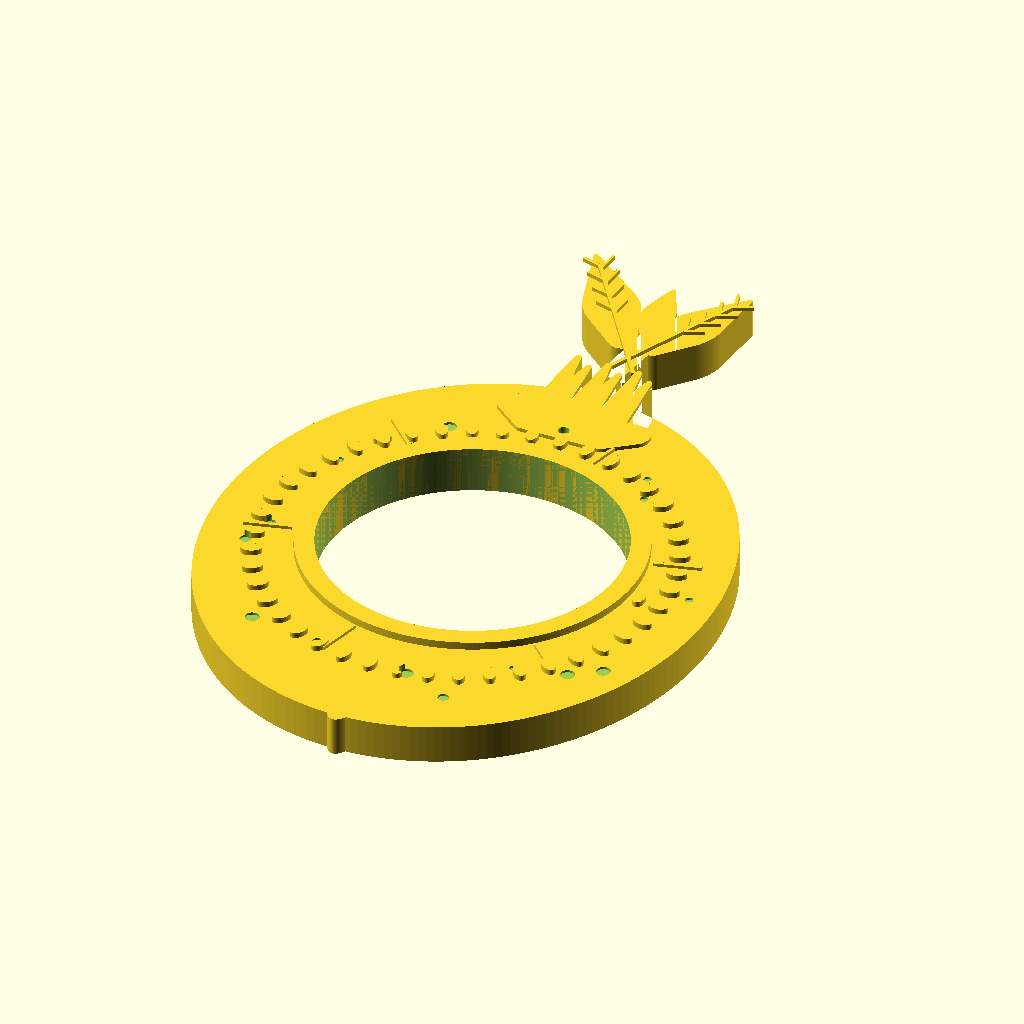
Cell 1 — every parameter at its default value.
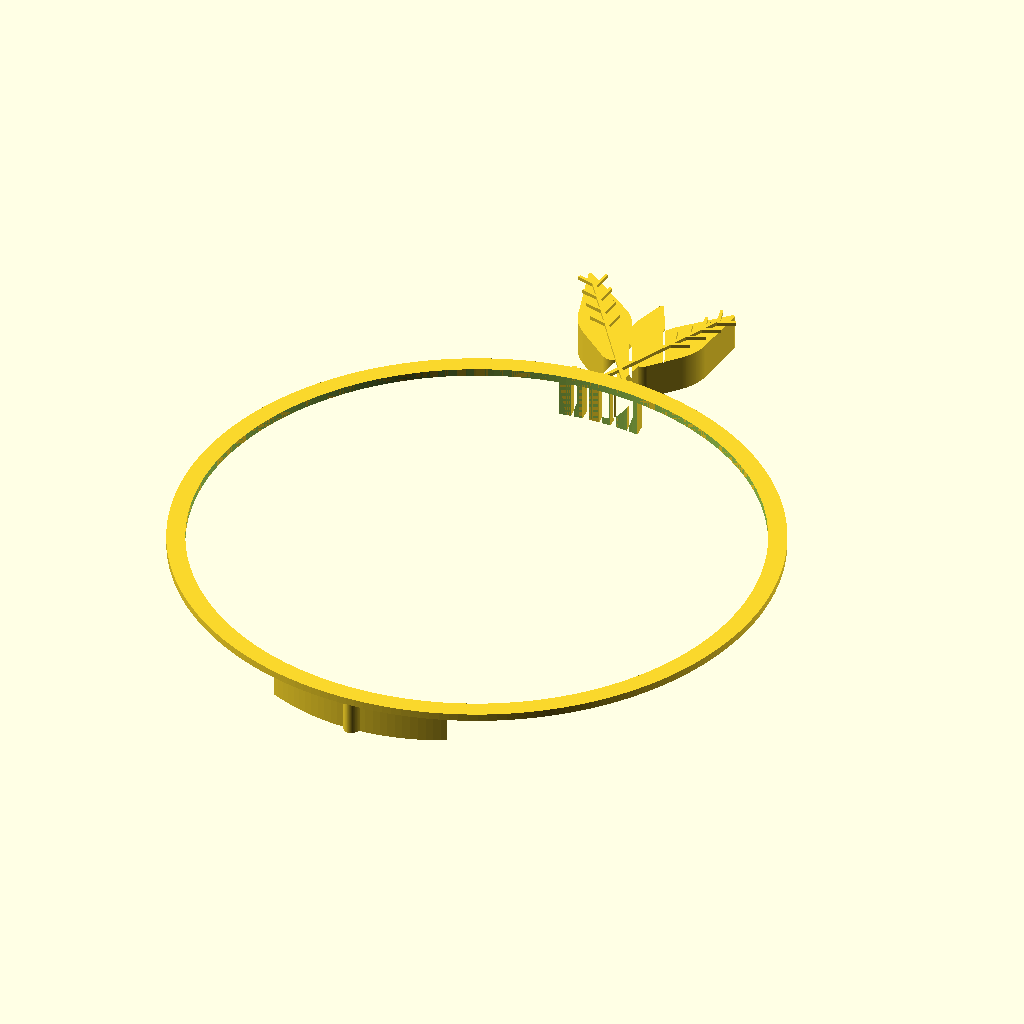
Cell 2 — ring_hole_r set to 38, the other parameters unchanged.
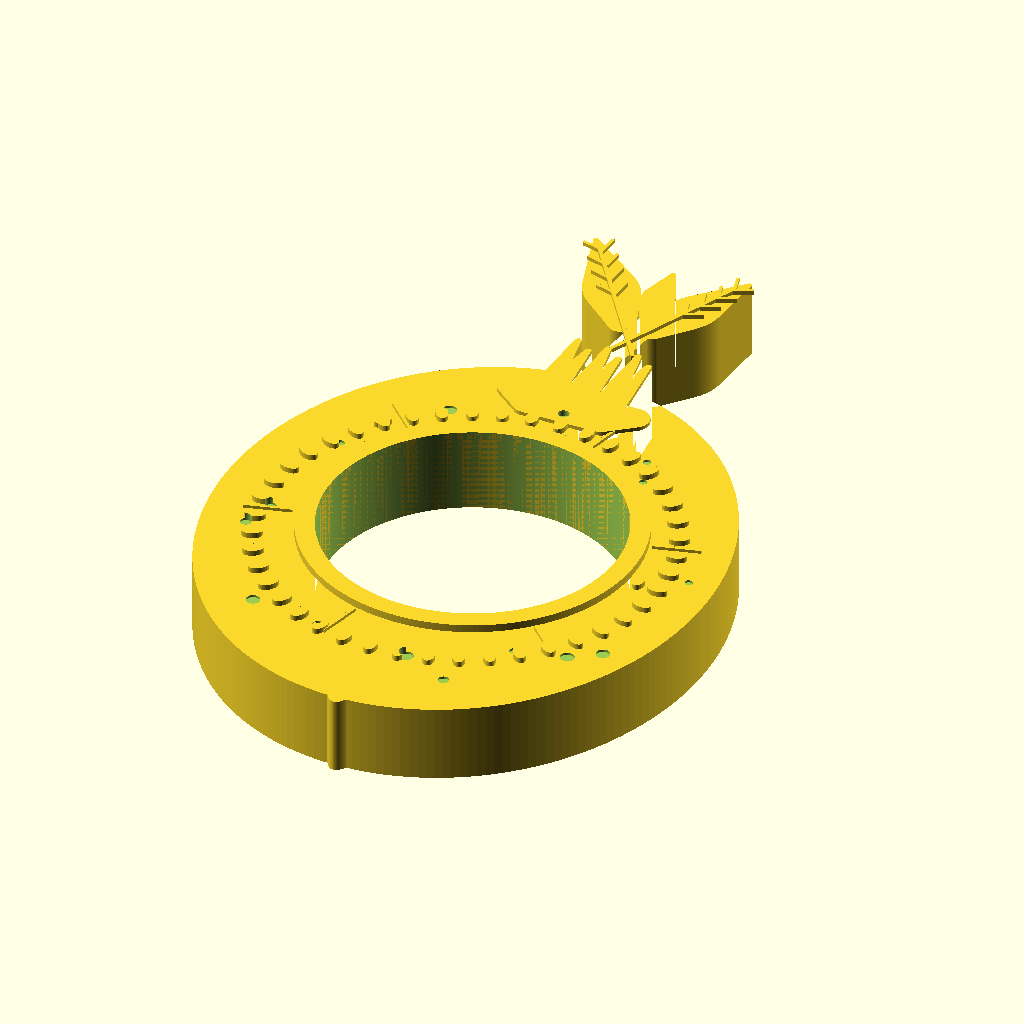
Cell 3: the same model with thickness = 10.
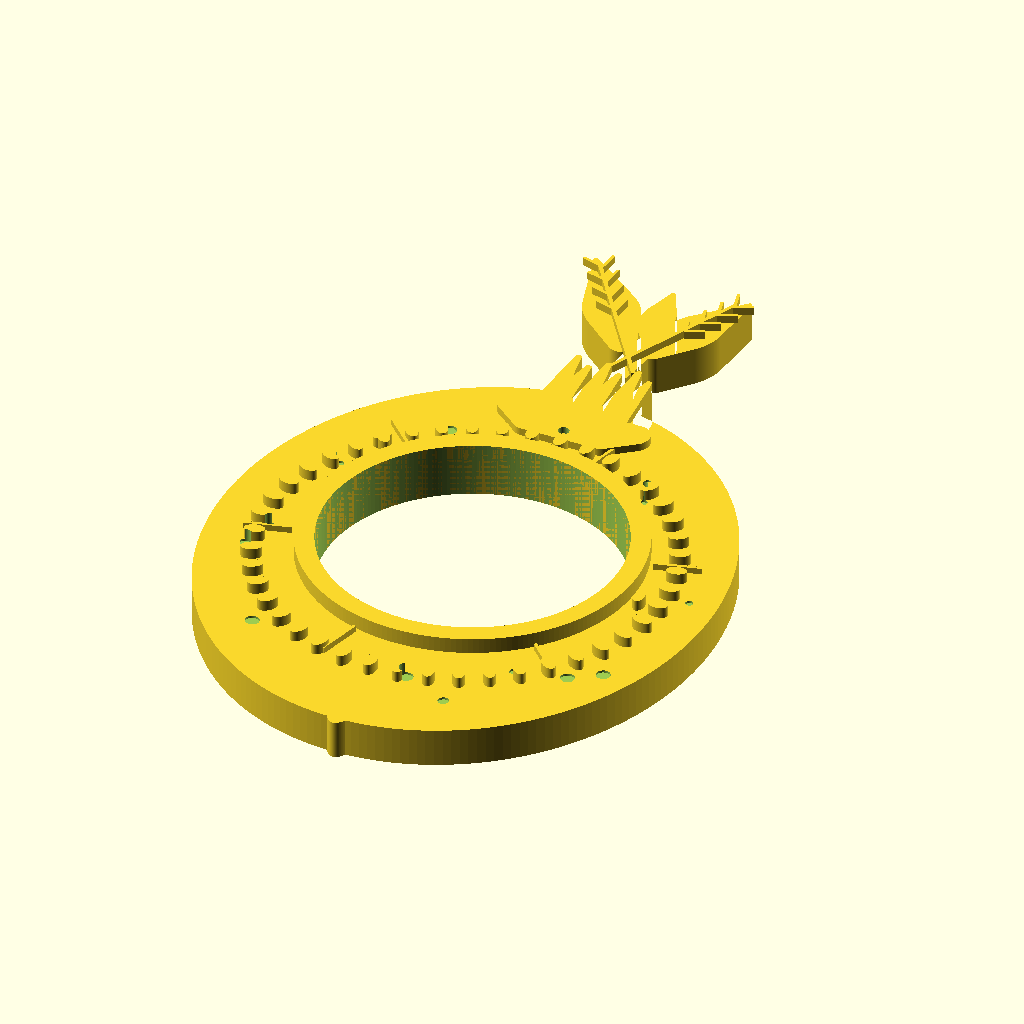
Cell 4: the same model with relief_h = 2.
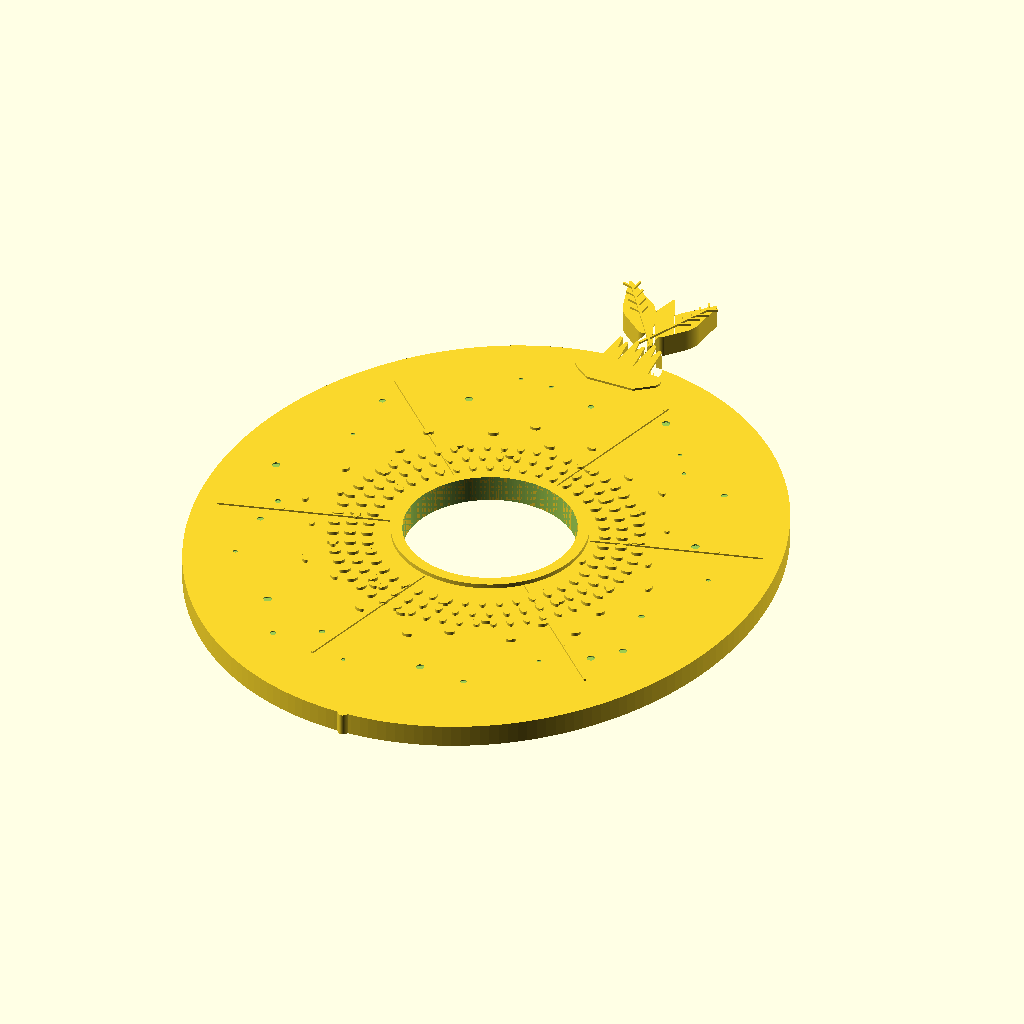
Cell 5 — fruit_r set to 64, the other parameters unchanged.
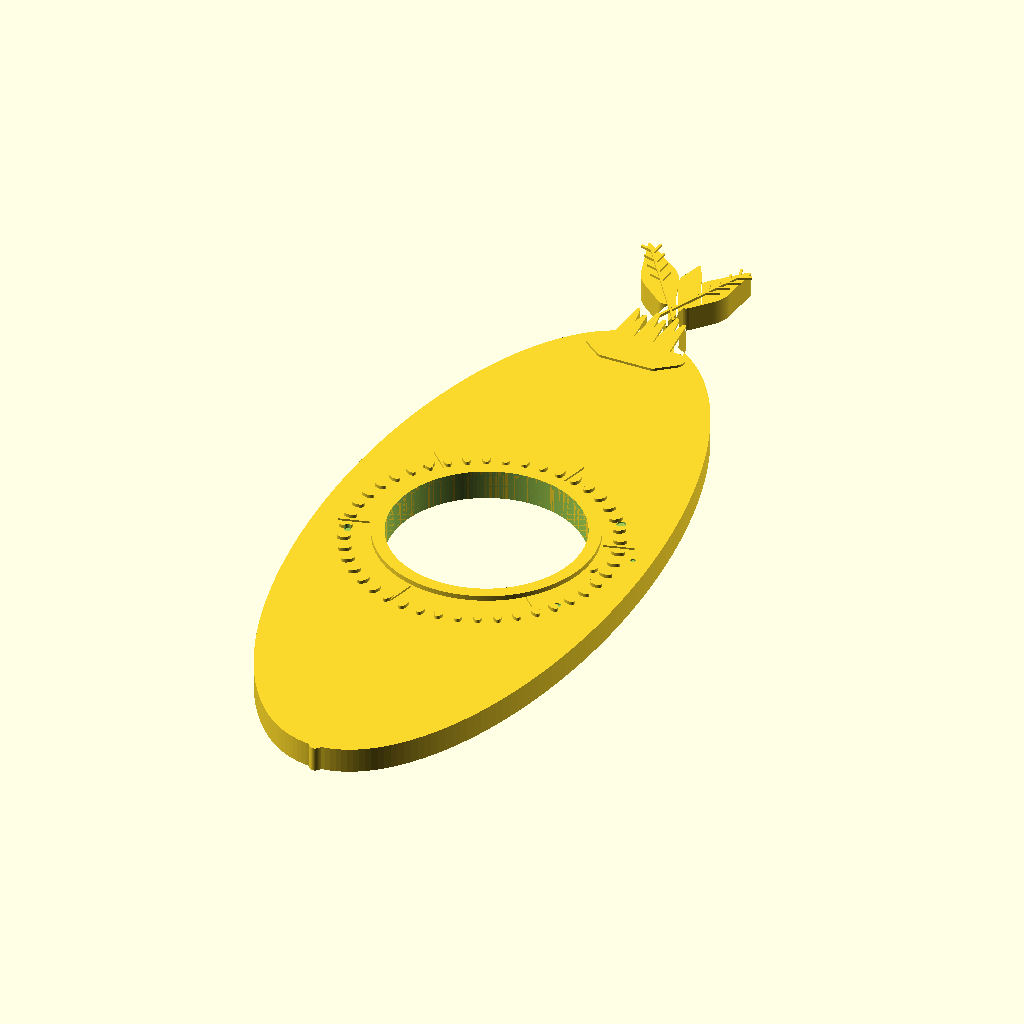
Cell 6: fruit_stretch_y = 2.3 (everything else at default).
The same orthographic view direction (rotation 55°, 0°, 25°; colour scheme Cornfield) for every cell, with the view re-fitted per cell, so scale and position can differ between cells.
The OpenSCAD source (5_pyramid_napkin_ring.scad):
// ============================================================
// Passover Pomegranate Napkin Ring - Flat Silhouette Style
// A beautiful pomegranate fruit silhouette with the napkin
// ring hole in the center of the fruit body. Features a
// detailed crown (calyx), stem with leaves, visible seeds
// as surface texture, and organic fruit contours.
// Pomegranates symbolize righteousness and abundance in
// Jewish tradition (613 seeds = 613 mitzvot).
// Print flat on bed, no supports needed. ~5mm thick.
// ============================================================

$fn = 200;

// --- Core Parameters ---
ring_hole_r = 19;          // napkin hole radius (38mm diameter)
thickness = 5;             // main body thickness
relief_h = 1.0;            // raised detail height

// Pomegranate dimensions
fruit_r = 32;              // main fruit body radius
fruit_stretch_y = 1.15;    // slight vertical elongation
crown_base_w = 16;         // width of crown base
crown_h = 12;              // height of crown
crown_points = 6;          // number of crown petals
stem_length = 10;          // length of stem
leaf_length = 18;          // length of leaves
leaf_width = 7;            // width of leaves

// Seed parameters
seed_r = 1.3;              // individual seed radius
seed_ring_count = 3;       // concentric rings of seeds

// --- Pomegranate body outline (2D) ---
module pomegranate_body_2d() {
    // Slightly irregular oval with a slight point at bottom
    // and flattened top where crown sits

    // Build from hull of offset circles for organic shape
    hull() {
        // Main body - two overlapping circles for slight pear shape
        translate([0, -2])
            scale([1, fruit_stretch_y])
                circle(r = fruit_r);
    }

    // Slight bottom point
    translate([0, -fruit_r * fruit_stretch_y + 2])
        scale([0.4, 1])
            circle(r = 5);
}

// --- Crown / Calyx (the spiky top of pomegranate) ---
module crown_2d() {
    crown_base_y = fruit_r * fruit_stretch_y - 8;

    translate([0, crown_base_y]) {
        // Crown base - wider connecting piece
        hull() {
            translate([-crown_base_w / 2, 0]) circle(r = 2);
            translate([crown_base_w / 2, 0]) circle(r = 2);
            translate([-crown_base_w / 2 + 3, -3]) circle(r = 1.5);
            translate([crown_base_w / 2 - 3, -3]) circle(r = 1.5);
        }

        // Crown petals - pointed shapes radiating upward
        for (i = [0:crown_points - 1]) {
            // Spread petals across the crown width
            x_offset = -crown_base_w / 2 + 3 +
                       i * (crown_base_w - 6) / (crown_points - 1);

            // Alternate heights for visual interest
            petal_h = crown_h * (0.7 + 0.3 * ((i % 2 == 0) ? 1 : 0.6));
            petal_w = 2.5;

            // Each petal is a pointed teardrop shape
            translate([x_offset, 0])
                hull() {
                    circle(r = petal_w / 2);
                    translate([0, petal_h])
                        circle(r = 0.4);
                    // Slight curve
                    translate([((i % 2 == 0) ? 0.5 : -0.5), petal_h * 0.6])
                        circle(r = petal_w / 2 * 0.6);
                }
        }

        // Small inner crown details
        for (i = [0:crown_points - 2]) {
            x1 = -crown_base_w / 2 + 3 + i * (crown_base_w - 6) / (crown_points - 1);
            x2 = -crown_base_w / 2 + 3 + (i + 1) * (crown_base_w - 6) / (crown_points - 1);
            // Small connecting arcs between petals
            translate([(x1 + x2) / 2, 2])
                circle(r = 1);
        }
    }
}

// --- Stem and Leaves ---
module stem_2d() {
    crown_top_y = fruit_r * fruit_stretch_y - 8 + crown_h;

    translate([0, crown_top_y]) {
        // Main stem - slightly curved
        hull() {
            translate([0, 0]) circle(r = 1.5);
            translate([1, stem_length * 0.5]) circle(r = 1.2);
            translate([0.5, stem_length]) circle(r = 0.8);
        }
    }
}

module leaves_2d() {
    crown_top_y = fruit_r * fruit_stretch_y - 8 + crown_h;
    stem_top_y = crown_top_y + stem_length * 0.6;

    // Left leaf - curves to the left
    translate([-2, stem_top_y])
        rotate(35)
            pomegranate_leaf_2d(leaf_length, leaf_width);

    // Right leaf - curves to the right
    translate([2, stem_top_y])
        rotate(-25)
            pomegranate_leaf_2d(leaf_length * 0.85, leaf_width * 0.9);

    // Small bud leaf
    translate([0, stem_top_y + 3])
        rotate(5)
            pomegranate_leaf_2d(leaf_length * 0.5, leaf_width * 0.6);
}

module pomegranate_leaf_2d(l, w) {
    // Pointed leaf with central vein
    hull() {
        circle(r = w / 4);
        translate([0, l * 0.4])
            scale([1, 1.5])
                circle(r = w / 2);
        translate([0, l])
            circle(r = 0.3);
    }
}

// --- Leaf veins (for relief detail) ---
module leaf_veins_2d(l, w) {
    // Central vein
    square([0.5, l * 0.85], center = true);
    translate([0, l * 0.425])
        square([0.5, l * 0.85], center = true);

    // Side veins
    for (i = [1:4]) {
        y = l * 0.15 + i * l * 0.17;
        for (side = [-1, 1]) {
            translate([0, y])
                rotate(side * 40)
                    square([0.4, w * 0.4], center = false);
        }
    }
}

// --- Seed pattern (visible seeds around the ring hole) ---
module seed_pattern_2d() {
    // Concentric rings of seed-shaped ovals around the ring hole
    for (ring = [1:seed_ring_count]) {
        r = ring_hole_r + 3 + ring * (seed_r * 2.5 + 0.5);
        num_seeds = floor(2 * 3.14159 * r / (seed_r * 2.8));

        for (i = [0:num_seeds - 1]) {
            angle = i * 360 / num_seeds + ring * 15; // offset each ring
            x = r * cos(angle);
            y = r * sin(angle) - 2; // shift down since fruit is centered low

            // Only place seeds inside the fruit body
            dist_from_center = sqrt(x * x + (y + 2) * (y + 2));
            if (dist_from_center < fruit_r - 4 && dist_from_center > ring_hole_r + 2) {
                translate([x, y])
                    rotate(angle + 90)
                        scale([0.6, 1])
                            circle(r = seed_r);
            }
        }
    }

    // Additional scattered seeds to fill gaps
    for (i = [0:40]) {
        angle = i * 137.508; // golden angle
        r = ring_hole_r + 4 + sqrt(i) * 3;
        x = r * cos(angle);
        y = r * sin(angle) - 2;

        dist_from_center = sqrt(x * x + (y + 2) * (y + 2));
        if (dist_from_center < fruit_r - 5 && dist_from_center > ring_hole_r + 3) {
            translate([x, y])
                rotate(angle)
                    scale([0.6, 1])
                        circle(r = seed_r * 0.9);
        }
    }
}

// --- Fruit surface texture (subtle dimples) ---
module surface_dimples_2d() {
    for (i = [0:25]) {
        angle = i * 137.508 + 50;
        r = fruit_r * 0.7 + (i % 5) * 2;
        x = r * cos(angle);
        y = r * sin(angle) * fruit_stretch_y - 2;

        dist = sqrt(x * x + (y + 2) * (y + 2));
        if (dist < fruit_r - 2 && dist > ring_hole_r + 5) {
            translate([x, y])
                circle(r = 0.5 + (i % 3) * 0.2);
        }
    }
}

// --- Decorative ring around napkin hole ---
module ring_border_2d() {
    difference() {
        circle(r = ring_hole_r + 2.5);
        circle(r = ring_hole_r);
    }
}

module ring_dot_border_2d() {
    num_dots = 32;
    for (i = [0:num_dots - 1]) {
        angle = i * 360 / num_dots;
        translate([(ring_hole_r + 1.2) * cos(angle),
                   (ring_hole_r + 1.2) * sin(angle)])
            circle(r = 0.4);
    }
}

// --- Fruit section lines (radiating from center) ---
module section_lines_2d() {
    num_sections = 6;
    for (i = [0:num_sections - 1]) {
        angle = i * 360 / num_sections + 15;
        rotate(angle)
            translate([ring_hole_r + 3, -0.2])
                square([fruit_r - ring_hole_r - 7, 0.4]);
    }
}

// ========================================
// ASSEMBLY
// ========================================

// Center the fruit body (ring hole will be at center)
translate([0, 2, 0]) { // shift up slightly so hole is centered in body

    difference() {
        union() {
            // Main fruit body
            linear_extrude(height = thickness)
            difference() {
                union() {
                    pomegranate_body_2d();
                    crown_2d();
                    stem_2d();
                    leaves_2d();
                }
                // Napkin ring hole
                circle(r = ring_hole_r);
            }

            // Raised ring border
            translate([0, 0, thickness])
                linear_extrude(height = relief_h)
                    ring_border_2d();

            // Raised seed pattern
            translate([0, 0, thickness])
                linear_extrude(height = relief_h * 0.7)
                    intersection() {
                        seed_pattern_2d();
                        difference() {
                            pomegranate_body_2d();
                            circle(r = ring_hole_r + 2);
                        }
                    }

            // Raised section lines
            translate([0, 0, thickness])
                linear_extrude(height = relief_h * 0.4)
                    intersection() {
                        section_lines_2d();
                        difference() {
                            pomegranate_body_2d();
                            circle(r = ring_hole_r + 2.5);
                        }
                    }

            // Raised dot border around hole
            translate([0, 0, thickness])
                linear_extrude(height = relief_h * 0.6)
                    ring_dot_border_2d();

            // Raised crown detail
            translate([0, 0, thickness])
                linear_extrude(height = relief_h * 0.5)
                    intersection() {
                        crown_2d();
                        // Only the crown area
                        translate([0, fruit_r * fruit_stretch_y - 10])
                            square([crown_base_w + 10, crown_h + 20], center = true);
                    }

            // Leaf vein details
            crown_top_y = fruit_r * fruit_stretch_y - 8 + crown_h;
            stem_top_y = crown_top_y + stem_length * 0.6;

            translate([-2, stem_top_y, thickness])
                rotate(35)
                    linear_extrude(height = relief_h * 0.5)
                        leaf_veins_2d(leaf_length, leaf_width);

            translate([2, stem_top_y, thickness])
                rotate(-25)
                    linear_extrude(height = relief_h * 0.5)
                        leaf_veins_2d(leaf_length * 0.85, leaf_width * 0.9);
        }

        // Ensure clean napkin hole
        translate([0, 0, -1])
            cylinder(r = ring_hole_r, h = thickness + relief_h + 2);

        // Surface dimples cut into top
        translate([0, 0, thickness - 0.3])
            linear_extrude(height = relief_h + 1)
                surface_dimples_2d();
    }
}
Customizer parameters (derived from the source; name, type, default, range or options):
ring_hole_r: number, default 19
thickness: number, default 5
relief_h: number, default 1
fruit_r: number, default 32
fruit_stretch_y: number, default 1.15
crown_base_w: number, default 16
crown_h: number, default 12
crown_points: number, default 6
stem_length: number, default 10
leaf_length: number, default 18
leaf_width: number, default 7
seed_r: number, default 1.3
seed_ring_count: number, default 3
